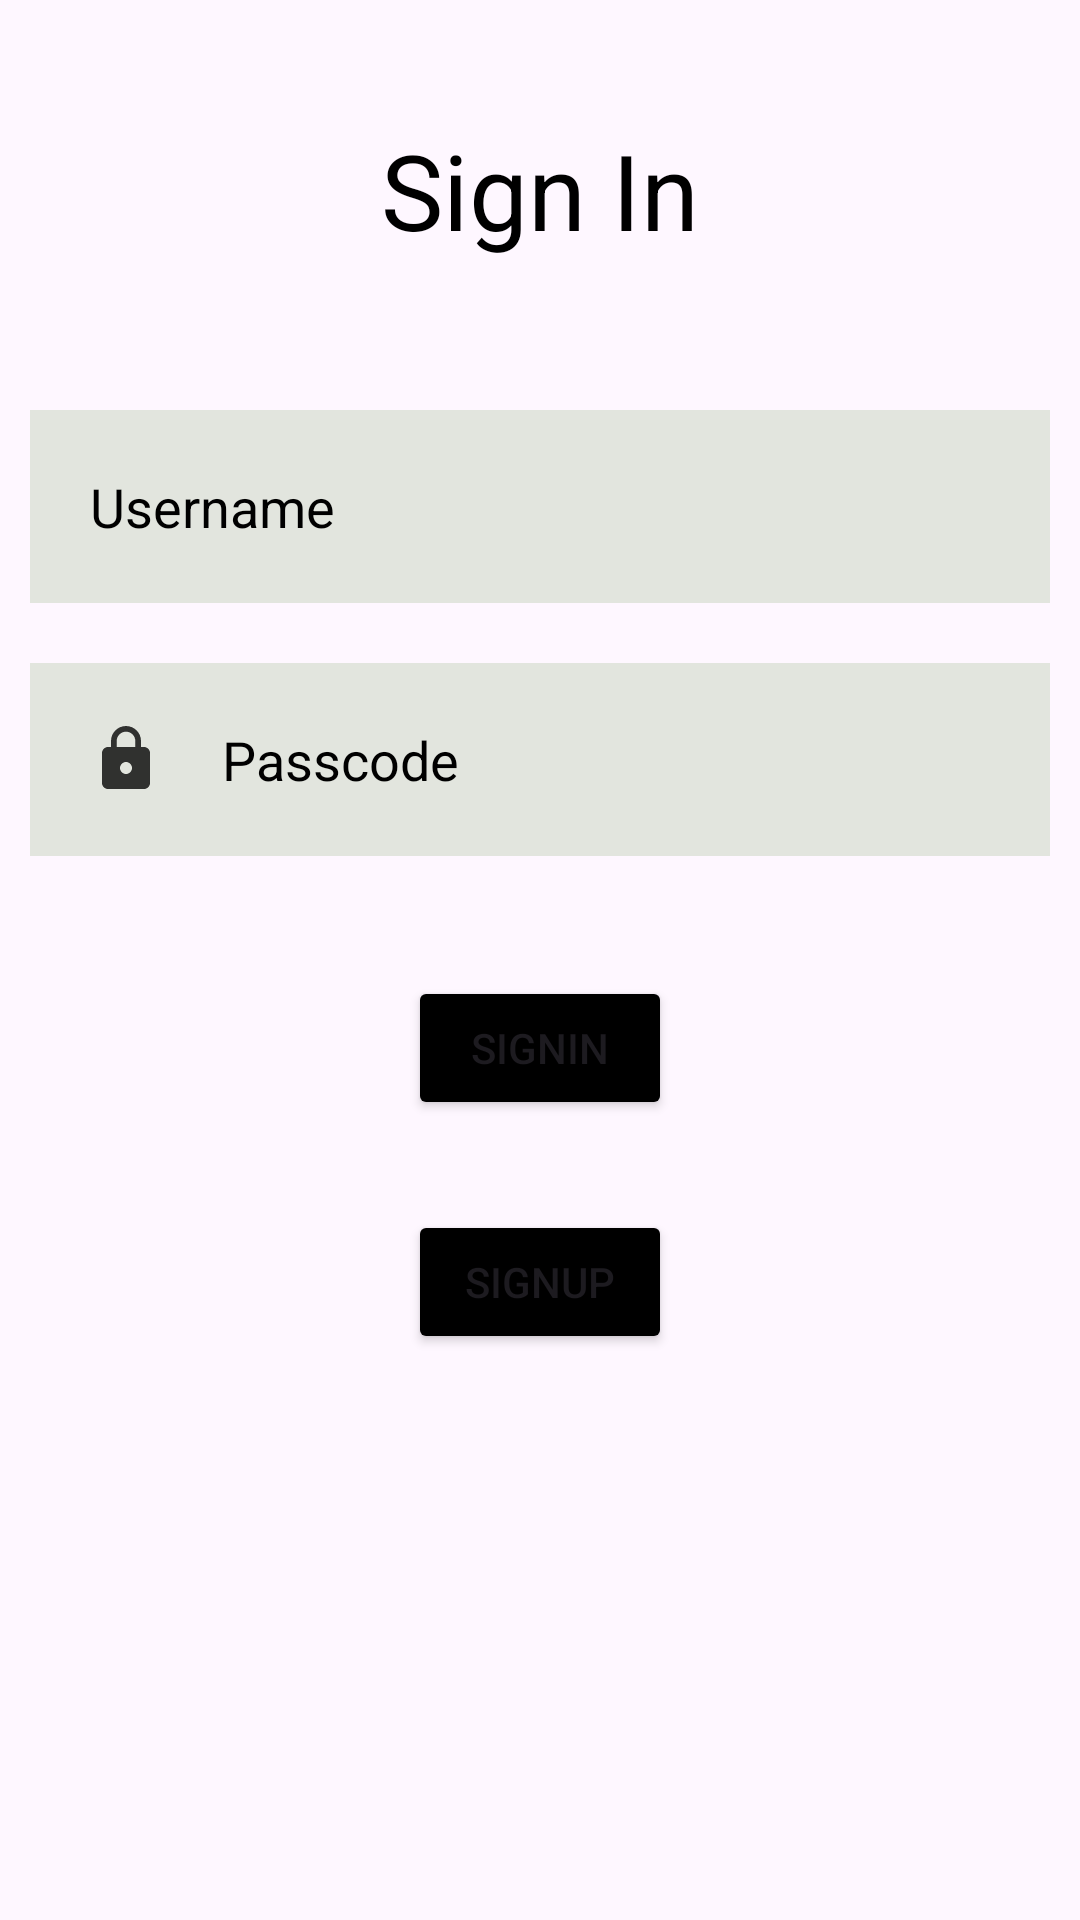

Here is an Android app screen rendered from its layout file. Give the layout XML and the strings, colors and styles it references.
<!-- AndroidManifest.xml: application theme Theme.Improject -->
<!-- res/layout/activity_main.xml -->
<?xml version="1.0" encoding="utf-8"?>
<RelativeLayout xmlns:android="http://schemas.android.com/apk/res/android"
    xmlns:app="http://schemas.android.com/apk/res-auto"
    xmlns:tools="http://schemas.android.com/tools"
    android:layout_width="match_parent"
    android:layout_height="match_parent"
    tools:context=".MainActivity">
    <RelativeLayout
        android:layout_width="match_parent"
        android:layout_height="match_parent"
        android:id="@+id/loginscreen"
        android:layout_centerHorizontal="true"
        android:background="@drawable/backgroundphoto">
    <TextView
        android:layout_width="match_parent"
        android:layout_height="wrap_content"
        android:id="@+id/signin"
        android:text="Sign In"
        android:textSize="35dp"
        android:textColor="@color/black"
        android:gravity="center"
        android:layout_margin="40dp"/>

    <EditText
        android:layout_width="match_parent"
        android:layout_height="wrap_content"
        android:id="@+id/username"
        android:layout_below="@id/signin"
        android:background="#E2E5DE"
        android:hint="Username"
        android:textColorHint="@color/black"
        android:textColor="@color/black"
        android:layout_margin="10dp"
        android:padding="20dp"
        android:drawableLeft="@drawable/baseline_person_24"
        android:drawablePadding="20dp"/>
    <EditText
        android:layout_width="match_parent"
        android:layout_height="wrap_content"
        android:id="@+id/password"
        android:layout_below="@id/username"
        android:background="#E2E5DE"
        android:hint="Passcode"
        android:textColorHint="@color/black"
        android:textColor="@color/black"
        android:layout_margin="10dp"
        android:padding="20dp"
        android:drawableLeft="@drawable/baseline_lock_24"
        android:drawablePadding="20dp"/>
    <Button
        android:layout_width="wrap_content"
        android:layout_height="wrap_content"
        android:backgroundTint="@color/black"
        android:id="@+id/loginbtn"
        android:text="SignIn"
        android:layout_below="@id/password"
        android:layout_centerHorizontal="true"
        android:layout_margin="30dp"/>

    <Button
        android:layout_width="wrap_content"
        android:layout_height="wrap_content"
        android:backgroundTint="@color/black"
        android:id="@+id/signupbtn"
        android:text="SignUp"
        android:layout_below="@id/loginbtn"
        android:layout_centerHorizontal="true"/>
    </RelativeLayout>





</RelativeLayout>
<!-- resources referenced by this layout -->
<resources>
  <!-- drawable baseline_lock_24 (drawable) -->
  <vector android:alpha="0.79" android:height="24dp"
      android:tint="#000000" android:viewportHeight="24"
      android:viewportWidth="24" android:width="24dp" xmlns:android="http://schemas.android.com/apk/res/android">
      <path android:fillColor="@android:color/white" android:pathData="M18,8h-1L17,6c0,-2.76 -2.24,-5 -5,-5S7,3.24 7,6v2L6,8c-1.1,0 -2,0.9 -2,2v10c0,1.1 0.9,2 2,2h12c1.1,0 2,-0.9 2,-2L20,10c0,-1.1 -0.9,-2 -2,-2zM12,17c-1.1,0 -2,-0.9 -2,-2s0.9,-2 2,-2 2,0.9 2,2 -0.9,2 -2,2zM15.1,8L8.9,8L8.9,6c0,-1.71 1.39,-3.1 3.1,-3.1 1.71,0 3.1,1.39 3.1,3.1v2z"/>
  </vector>
  <style name="Theme.Improject" parent="Base.Theme.Improject" />
  <style name="Base.Theme.Improject" parent="Theme.Material3.DayNight.NoActionBar">
          
          
      </style>
  <!-- not gathered from this repository: default colours our renderer supplied (Android Studio template values) -->
  <color name="black">#FF000000</color>
</resources>
